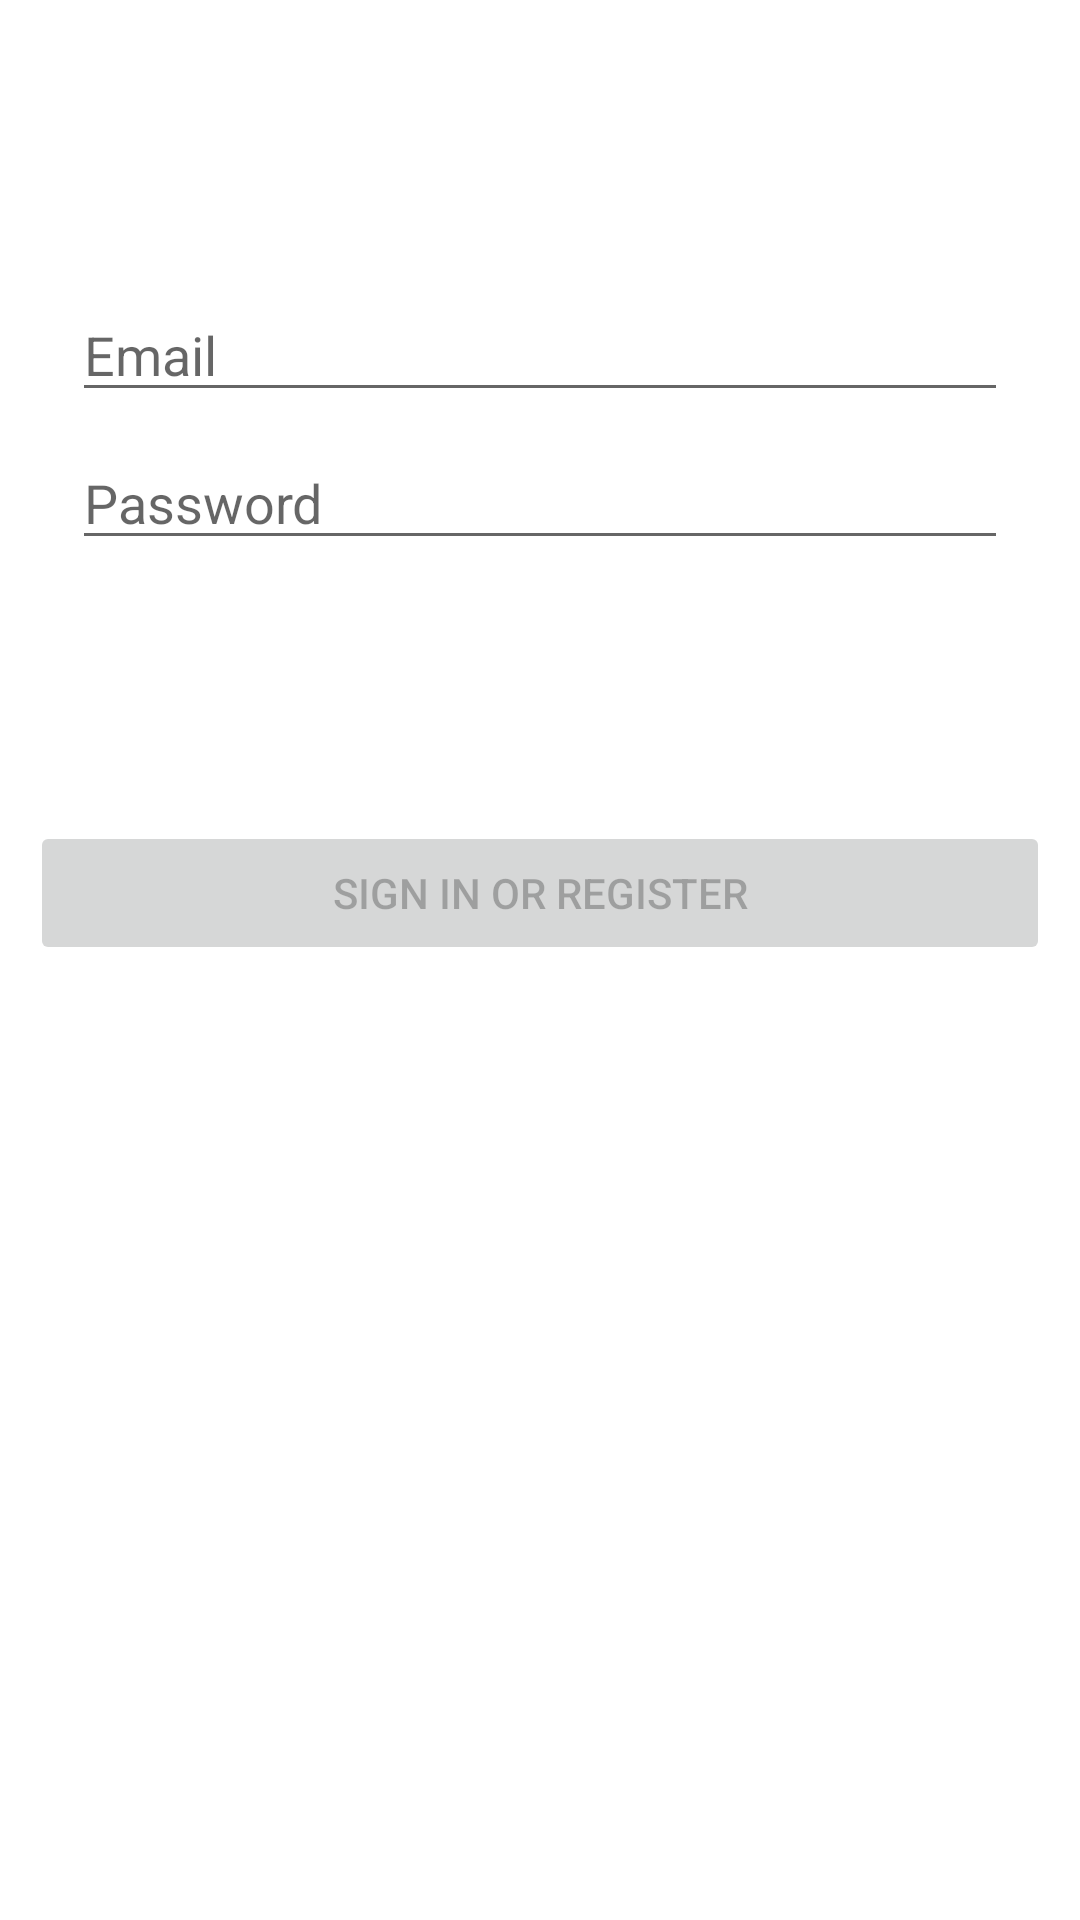

Write the Android layout XML for this screen, with the resource values it uses.
<!-- AndroidManifest.xml: application theme Theme.DogInder -->
<!-- res/layout/fragment_home.xml -->
<?xml version="1.0" encoding="utf-8"?>
<layout xmlns:android="http://schemas.android.com/apk/res/android"
    xmlns:app="http://schemas.android.com/apk/res-auto"
    xmlns:tools="http://schemas.android.com/tools">

    <data class="HomeFragmentBinding">
        <import type="android.view.View"/>
    </data>

    <androidx.constraintlayout.widget.ConstraintLayout
        android:layout_width="match_parent"
        android:layout_height="match_parent"
        tools:context=".ui.fragments.home.HomeFragment">

        <EditText
            android:id="@+id/fragment_home_email_input"
            android:layout_width="match_parent"
            android:layout_height="wrap_content"
            android:layout_marginStart="24dp"
            android:layout_marginTop="96dp"
            android:layout_marginEnd="24dp"
            android:autofillHints="@string/prompt_email"
            android:hint="@string/prompt_email"
            android:inputType="textEmailAddress"
            android:selectAllOnFocus="true"
            app:layout_constraintEnd_toEndOf="parent"
            app:layout_constraintStart_toStartOf="parent"
            app:layout_constraintTop_toTopOf="parent" />

        <EditText
            android:id="@+id/fragment_home_password_input"
            android:layout_width="match_parent"
            android:layout_height="wrap_content"
            android:layout_marginStart="24dp"
            android:layout_marginTop="8dp"
            android:layout_marginEnd="24dp"
            android:autofillHints="@string/prompt_password"
            android:hint="@string/prompt_password"
            android:imeActionLabel="@string/action_sign_in_short"
            android:imeOptions="actionDone"
            android:inputType="textPassword"
            android:selectAllOnFocus="true"
            app:layout_constraintEnd_toEndOf="parent"
            app:layout_constraintStart_toStartOf="parent"
            app:layout_constraintTop_toBottomOf="@+id/fragment_home_email_input" />

        <Button
            android:id="@+id/fragment_home_login_btn"
            android:layout_width="match_parent"
            android:layout_height="wrap_content"
            android:layout_marginStart="10dp"
            android:layout_marginEnd="10dp"
            android:layout_marginTop="10dp"
            android:layout_marginBottom="10dp"
            android:enabled="false"
            android:text="@string/action_sign_in"
            app:layout_constraintBottom_toBottomOf="parent"
            app:layout_constraintEnd_toEndOf="parent"
            app:layout_constraintStart_toStartOf="parent"
            app:layout_constraintTop_toBottomOf="@+id/fragment_home_password_input"
            app:layout_constraintVertical_bias="0.2" />

        <ProgressBar
            android:id="@+id/loading"
            android:layout_width="wrap_content"
            android:layout_height="wrap_content"
            android:layout_gravity="center"
            android:layout_marginStart="32dp"
            android:layout_marginTop="64dp"
            android:layout_marginEnd="32dp"
            android:layout_marginBottom="64dp"
            android:visibility="gone"
            app:layout_constraintBottom_toBottomOf="parent"
            app:layout_constraintEnd_toEndOf="@+id/fragment_home_password_input"
            app:layout_constraintStart_toStartOf="@+id/fragment_home_password_input"
            app:layout_constraintTop_toTopOf="parent"
            app:layout_constraintVertical_bias="0.3" />
    </androidx.constraintlayout.widget.ConstraintLayout>
</layout>
<!-- resources referenced by this layout -->
<resources>
  <string name="action_sign_in">Sign in or register</string>
  <string name="action_sign_in_short">Sign in</string>
  <string name="prompt_email">Email</string>
  <string name="prompt_password">Password</string>
  <style name="Theme.DogInder" parent="Theme.MaterialComponents.DayNight.DarkActionBar">
          
          <item name="colorPrimary">@color/purple_500</item>
          <item name="colorPrimaryVariant">@color/purple_700</item>
          <item name="colorOnPrimary">@color/white</item>
          
          <item name="colorSecondary">@color/teal_200</item>
          <item name="colorSecondaryVariant">@color/teal_700</item>
          <item name="colorOnSecondary">@color/black</item>
          
          <item name="android:statusBarColor" tools:targetApi="l">?attr/colorPrimaryVariant</item>
          
      </style>
  <color name="purple_500">#FF6200EE</color>
  <color name="purple_700">#FF3700B3</color>
  <color name="white">#FFFFFFFF</color>
  <color name="teal_200">#FF03DAC5</color>
  <color name="teal_700">#FF018786</color>
  <color name="black">#FF000000</color>
</resources>
